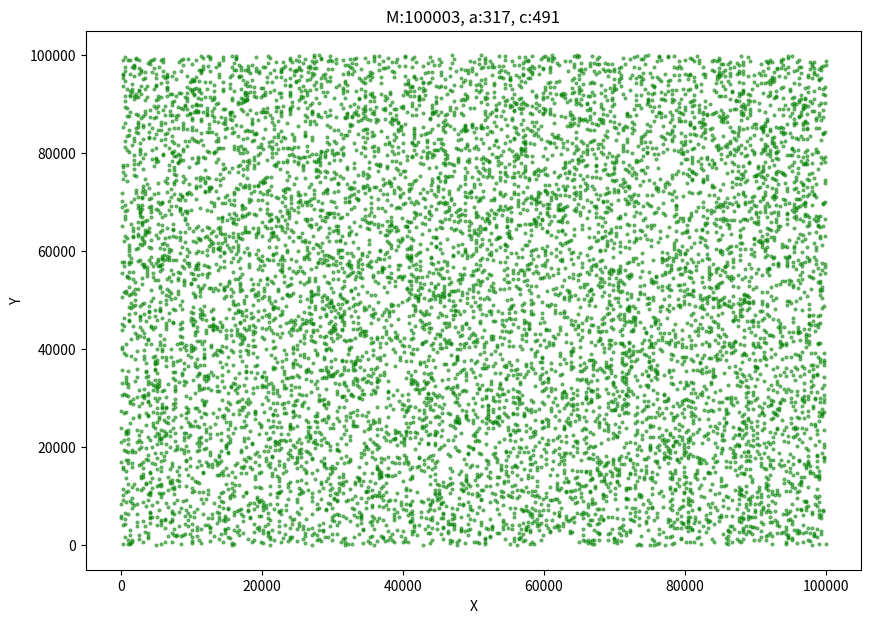
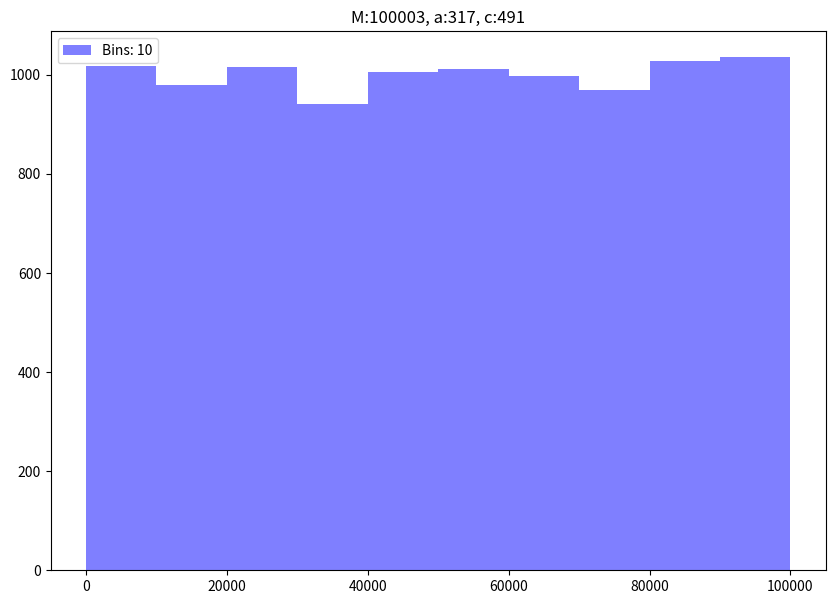
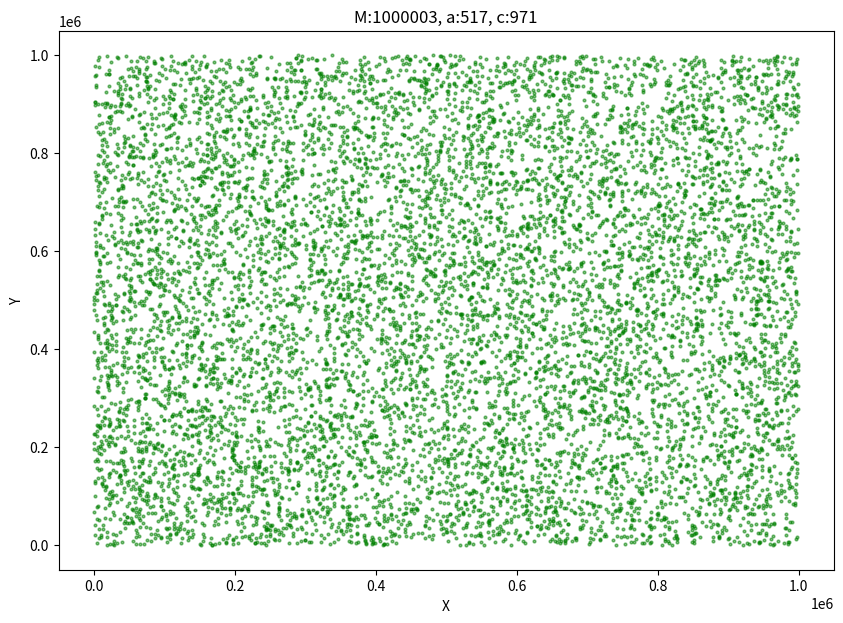
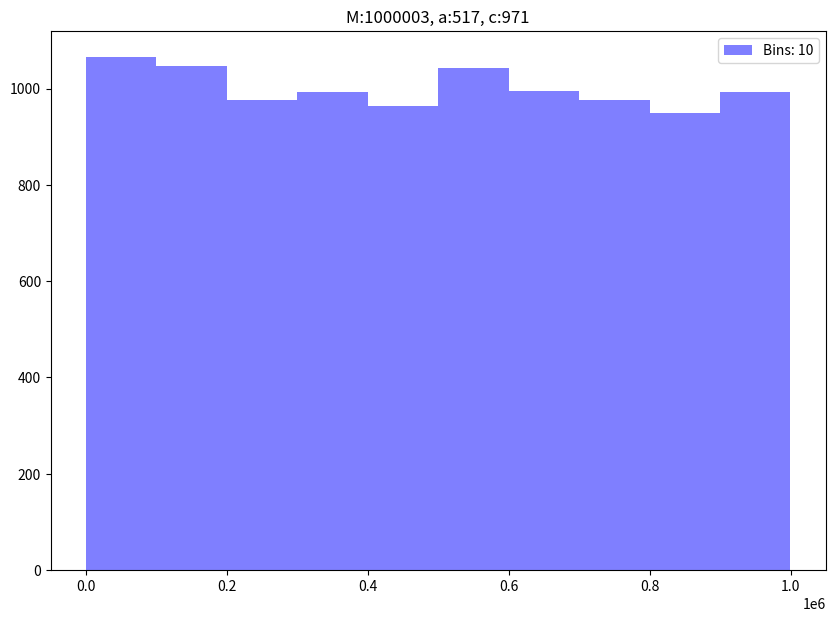
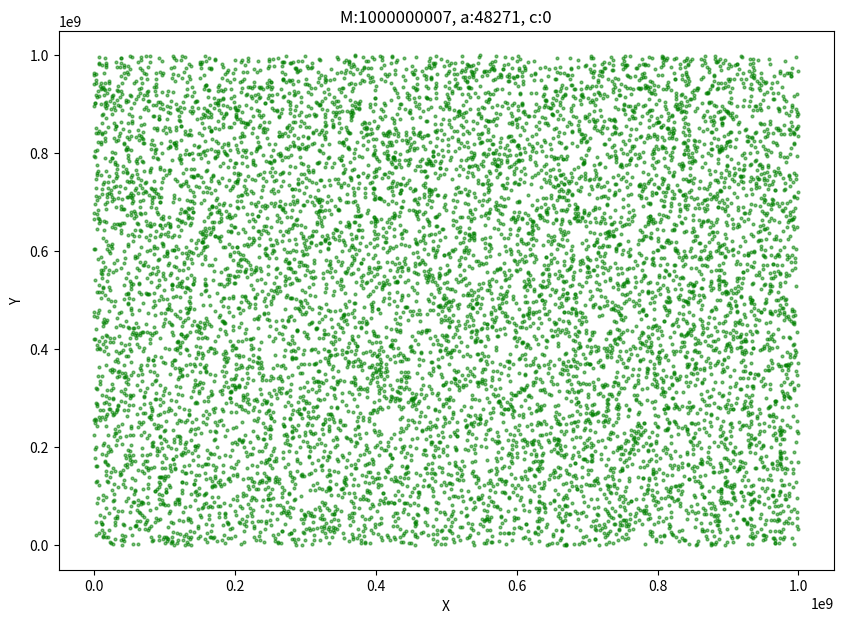
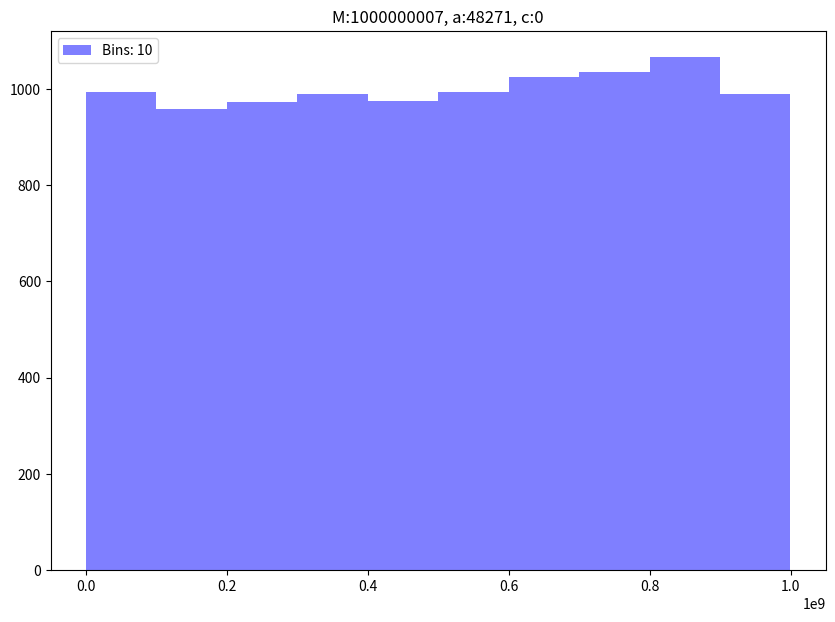
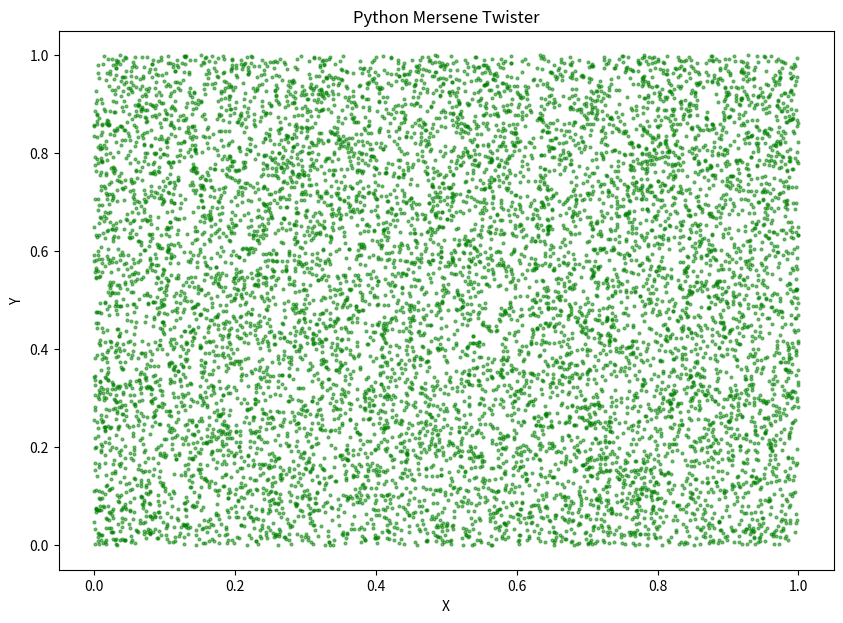
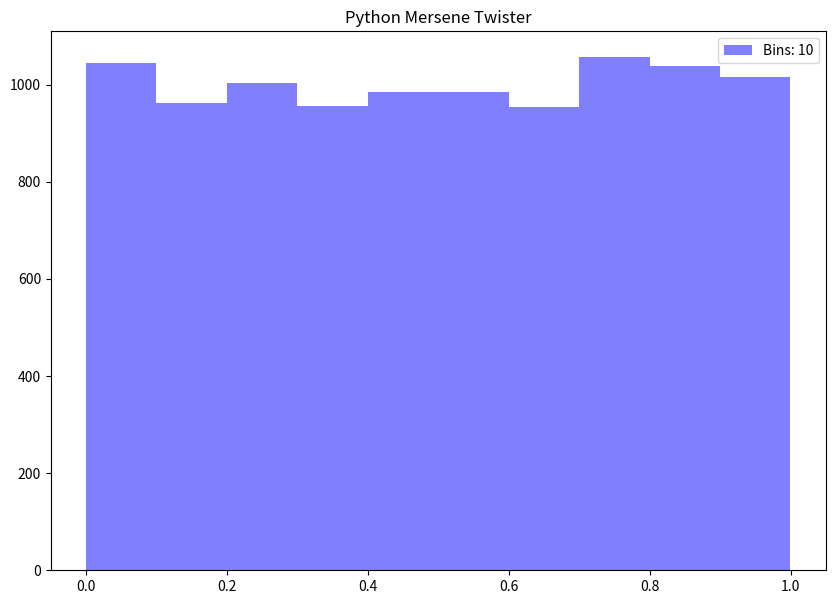

Reproduce these figures in Python, in order.
from matplotlib import pyplot as plt
import scipy.stats as stats
import numpy as np
import random

def generateHist(randomNums, n_bins, m, a, c):    
    fig, ax = plt.subplots(figsize=(10, 7))

    counts, bins, bars = ax.hist(randomNums, 
                                    bins=n_bins, 
                                    color='blue', 
                                    alpha=0.5)
    plt.legend([f'Bins: {n_bins}'])
    if m == 0:
        ax.set_title(f'Python Mersene Twister')
    else:
        ax.set_title(f'M:{m}, a:{a}, c:{c}')
    plt.show()
    
    return counts

def scatterTest(randomNums, a, c, m):
        
    # Scatter plot with size variations
    fig, ax = plt.subplots(figsize=(10, 7))
    x = randomNums[:-1]  # Take all numbers except the last one
    y = randomNums[1:]   # Shift the numbers by one position


    ax.scatter(x, y,  s= 4, color='green', alpha=0.5)
    ax.set_xlabel('X')
    ax.set_ylabel('Y')
    if m == 0:
        ax.set_title(f'Python Mersene Twister')
    else:
        ax.set_title(f'M:{m}, a:{a}, c:{c}')
    plt.show()

def chiSquareTest(observed_frequencies, samples, classes, alpha):
    print("\nBeginning Chi squared Test")

    expected_frequencies = [samples / classes] * classes

    # Calculate the critical value for the chi-square test
    df = classes - 1
    critical_value = stats.chi2.ppf(1 - alpha, df).round(2) 
    print(f"Df:{df} \nSign. lvl:{alpha} \nCrit. value:{critical_value}")
    

    # Calculate the test statistic
    t = 0
    for observed, expected in zip(observed_frequencies, expected_frequencies):
        t += ((observed - expected) ** 2) / expected
    print("Test statistic:", t)
    
    if abs(t) < abs(critical_value):
        print("Success!")
    else:
        print("Rejected")

    return t

def kolmogorov_smirnov(random_numbers, m, alpha):
    print("\nBeginning kolmogorov_smirnov Test")

    # Empirical Distribution
    n = len(random_numbers)
    if m == 0:
        ecdf = np.sort(random_numbers)
    else:
        ecdf = np.sort(random_numbers / m)

    # Actual Distribution
    cdf = np.arange(1, n + 1) / n

    # Test statistic
    t = np.max(np.abs(ecdf - cdf))
    # Critical value 
    critical_value = stats.ksone.ppf(1-alpha, n)
    print(f"Crit.value:{critical_value} Test stat:{t}")

    if abs(t) < abs(critical_value):
        print("Success!")
    else:
        print("Rejected")

def above_below_test(random_numbers, sign_lvl):
        print("\nBeginning Above Below test")

        median = np.median(np.array(random_numbers))
        runs = 0
        above = random_numbers[0] > median

        for sample in random_numbers:
            if (sample > median and not above) or (sample <= median and above):
                runs += 1
                above = not above

        print(runs)
        na = len(random_numbers) / 2
        mean = (2 * na * na) / (na+na) + 1
        variance = 2*na*na*(2*na*na - na - na) / ((na+na)**2*(na+na-1))
        t = (runs - mean) / variance**0.5
        critical_value = stats.norm.ppf(1 - sign_lvl/2)
        print(f"Median:{median} runs:{runs}")
        print(f"Cri.Value:{critical_value} Test statistic:{t}")

        if abs(t) < abs(critical_value):
            print("Success")
        else:
            print("Failure")

        return runs

def up_down_runs_test(data, alpha=0.05):
    # Compute the number of runs
    n = len(data)
    data_diff = np.diff(data)
    mask = np.hstack([data_diff, 0]) * np.hstack([0, data_diff])
    runs = np.sum(mask <= 0) - 1

    # Compute the expected number of runs and its standard deviation
    num_pos = np.sum(data_diff > 0)
    num_neg = np.sum(data_diff < 0)
    expected_runs = 2.0 * num_pos * num_neg / n + 1
    runs_std_dev = np.sqrt((expected_runs - 1) * (expected_runs - 2) / (n - 1))

    # Compute the Z statistic
    z = (runs - expected_runs) / runs_std_dev

    # Determine the critical value for the given alpha
    z_critical = stats.norm.ppf(1 - alpha / 2)

    print(f"Crit:{z_critical} T:{z} Runs:{runs}")

    # Test hypothesis
    if abs(z) > z_critical:
        print(f'Failure')
    else:
        print(f'Success')

def corr(samples, alpha=0.05):
    x = np.array(samples[:-1])
    x_mean = np.mean(x)
    y = np.array(samples[1:])
    y_mean = np.mean(y)

    numerator = np.sum((x - x_mean) * (y - y_mean))
    denominator = np.sqrt(np.sum((x - x_mean)**2)) * np.sqrt(np.sum((y - y_mean)**2))
    
    correlation = numerator / denominator

    # Compute degrees of freedom
    df = len(x) - 2

    # Compute the t-statistic
    t_stat = correlation * np.sqrt(df / ((1.0 - correlation) * (1.0 + correlation)))

    # Compute the critical value
    critical_value = stats.t.ppf(1 - alpha/2, df)
    print(f'T:{t_stat} c:{critical_value} cor:{correlation}')

    if np.abs(t_stat) > critical_value:
        print(f"Failure")
    else:
        print(f"Success")

class LCG:
    def __init__(self, m, a, c):
        self.m = m
        self.c = c
        self.a = a
    
    def run(self, xo,  rns):
        # Create list to store the generated numbers
        randomNums = [0]* (rns)
        # Seed
        randomNums[0] = xo

        for i in range(1, rns):
            # Follow the linear congruential method
            randomNums[i] = ( (randomNums[i-1] * self.a) + self.c ) % self.m
        
        return randomNums


# Start of Experiment

# Define the LCGs
lcg_s = LCG(m=100003 , a=317, c=491)
lcg_m = LCG(m=1000003 , a=517, c=971)
lcg_l = LCG(m=1000000007, a=48271, c=0)
lcg_list = [lcg_s, lcg_m, lcg_l]
seeds = [1234, 12345, 123456]

# Hyperparameters
classes = 10
sign_lvl = 0.05
sample = 10000

for l,s in zip(lcg_list, seeds):
    print("\n-Beginning Experiment for LCG")
    print(f"a:{l.a} c:{l.c} m:{l.m} Seed:{s}")

    # Run the LCG
    gen_numbers = l.run(xo=s, rns=sample)

    corr(gen_numbers)

    # Plots
    scatterTest(gen_numbers, m=l.m, a=l.a, c=l.c)
    counts = generateHist(gen_numbers, classes, m=l.m, a=l.a, c=l.c)

    # Chi squared test
    chiSquareTest(counts, samples=sample, classes=classes, alpha=sign_lvl)

    # kolmogorov_smirnov test
    kolmogorov_smirnov(random_numbers=np.array(gen_numbers), m=l.m, alpha=sign_lvl)

    # Above below test
    above_below_test(random_numbers=gen_numbers, sign_lvl=sign_lvl)

    # Up Down test
    up_down_runs_test(np.array(gen_numbers), alpha=sign_lvl)

print("\n-Beginning Experiment for System RNG Mersene Twister")
random.seed(0.5)
system_numbers = [0.5] + ([random.random() for _ in range(10000)])[:-1]

# Plots
scatterTest(system_numbers, m=0, a=0, c=0)
counts = generateHist(system_numbers, classes, m=0, a=0, c=0)

# Chi squared test
chiSquareTest(counts, samples=sample, classes=classes, alpha=sign_lvl)

# kolmogorov_smirnov test
kolmogorov_smirnov(random_numbers=np.array(system_numbers), m=0, alpha=sign_lvl)

# Above below test
above_below_test(random_numbers=system_numbers, sign_lvl=sign_lvl)

# Up Down test
up_down_runs_test(np.array(system_numbers), alpha=sign_lvl)

# Correlation
corr(system_numbers)


